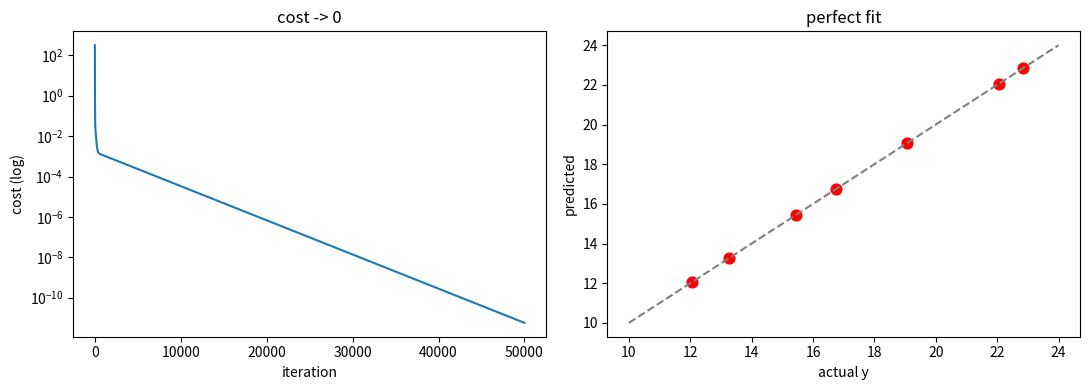

The script that saved this image:
import numpy as np
import matplotlib.pyplot as plt

data = np.array([[3.9, 2.1, 7.5, 19.05], [2.1, 3.2, 4.5, 13.25],
                 [4.7, 4.1, 7.8, 22.05], [8.5, 5.4, 1.2, 12.05],
                 [1.9, 3.4, 6.2, 16.75], [6.3, 4.3, 7.7, 22.85],
                 [8.9, 4.4, 3.3, 15.45]])
x, y = data[:, :-1], data[:, -1]
n = len(data)
print("x shape:", x.shape, "| y shape:", y.shape)

w1 = w2 = w3 = b = 0.0
alpha = 0.01
for _ in range(50000):
    err = w1*x[:, 0] + w2*x[:, 1] + w3*x[:, 2] + b - y
    w1 -= alpha * (1/n) * np.sum(err * x[:, 0])
    w2 -= alpha * (1/n) * np.sum(err * x[:, 1])
    w3 -= alpha * (1/n) * np.sum(err * x[:, 2])
    b  -= alpha * (1/n) * np.sum(err)
print("w1=%.3f w2=%.3f w3=%.3f b=%.3f" % (w1, w2, w3, b))   # -> 0.5 1.0 2.0 0.0

w = np.zeros(3)
b = 0.0
alpha = 0.01
costs = []
for _ in range(50000):
    err = x @ w + b - y             # all residuals
    costs.append(np.mean(err**2))
    w = w - alpha * (1/n) * (x.T @ err)
    b = b - alpha * (1/n) * np.sum(err)
print("w =", np.round(w, 3), "b =", round(b, 3))

fig, ax = plt.subplots(1, 2, figsize=(11, 4))
ax[0].plot(costs); ax[0].set_yscale("log")
ax[0].set_xlabel("iteration"); ax[0].set_ylabel("cost (log)"); ax[0].set_title("cost -> 0")
pred = x @ w + b
ax[1].plot([10, 24], [10, 24], "--", color="gray")
ax[1].scatter(y, pred, c="red", s=60)
ax[1].set_xlabel("actual y"); ax[1].set_ylabel("predicted"); ax[1].set_title("perfect fit")
plt.tight_layout(); plt.show()
